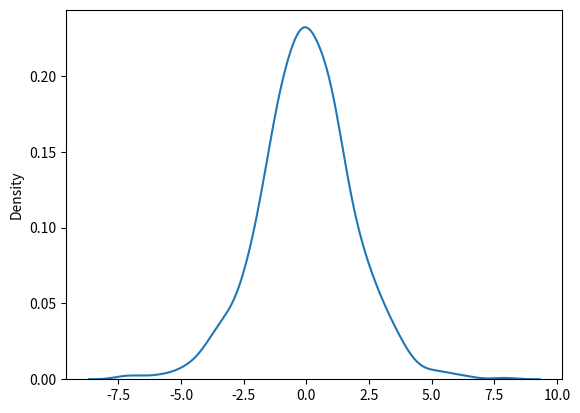

Write Python code to recreate this figure.
#logistic distribution - descibe growth and it is basically imp in regression and neaural network
#parameter's - loc(mean-0),scale(standard deviation 1) size

#draw 2*2 smaples of logistic with mean at 1 and scale 2

from numpy import random
a = random.logistic(loc=1,scale=2,size=(2,3))
print(a)


import seaborn as sns
import matplotlib.pyplot as plt

sns.distplot(random.logistic(size=1000),hist=False)
plt.show()